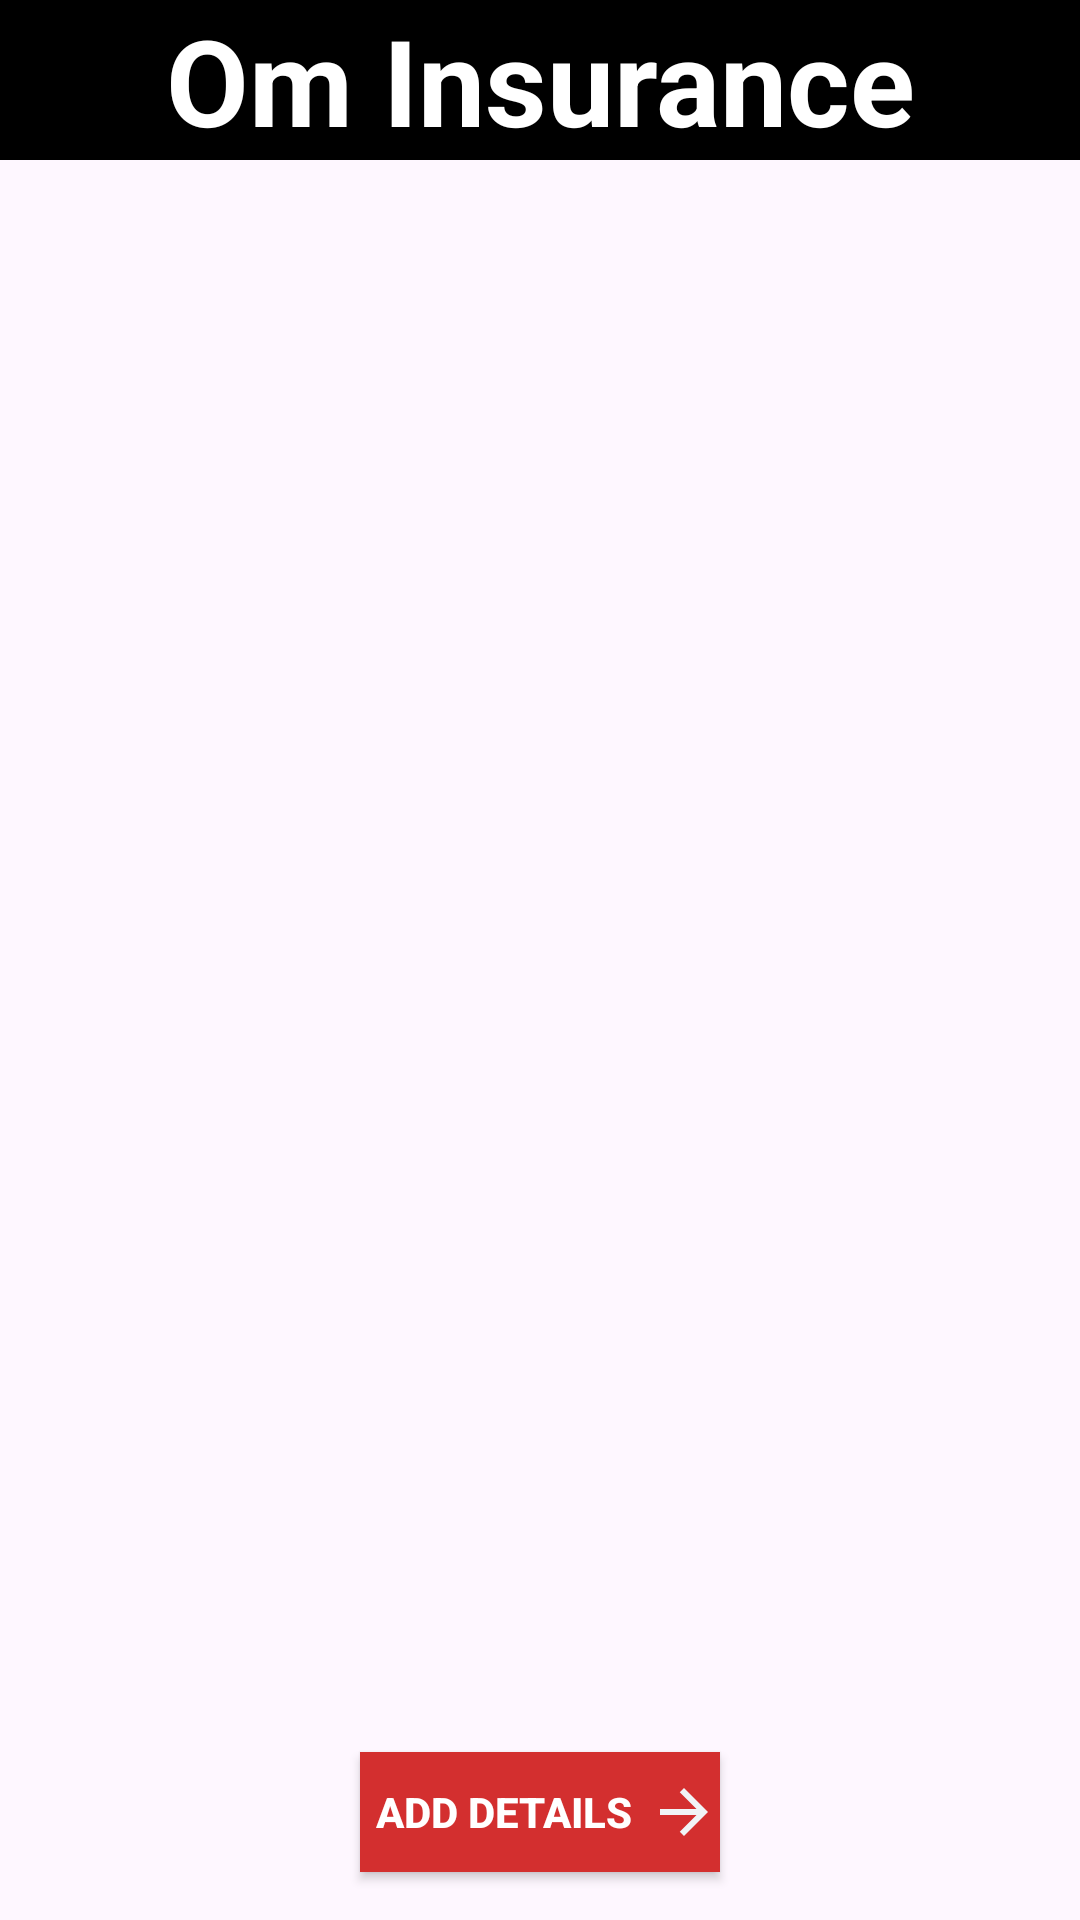

The Android layout XML behind this screen, and the referenced resources:
<!-- AndroidManifest.xml: application theme Theme.VIManagement -->
<!-- res/layout/activity_home.xml -->
<LinearLayout xmlns:android="http://schemas.android.com/apk/res/android"
    xmlns:tools="http://schemas.android.com/tools"
    android:id="@+id/main"
    android:layout_width="match_parent"
    android:layout_height="match_parent"
    android:orientation="vertical"
    android:layout_marginTop="50dp"
    tools:context=".HomeActivity">

    <TextView
        android:layout_width="match_parent"
        android:layout_height="wrap_content"
        android:text="Om Insurance"
        android:gravity="center"
        android:background="@color/black"
        android:textColor="@color/white"
        android:textSize="40sp"
        android:textStyle="bold"/>

    <ViewFlipper
        android:id="@+id/gifFlipper"
        android:layout_width="match_parent"
        android:layout_height="200dp"
        android:autoStart="true"
        android:flipInterval="3000"
        android:layout_marginTop="16dp"/>

    <ImageView
        android:id="@+id/news_gif"
        android:layout_width="match_parent"
        android:layout_height="0dp"
        android:layout_weight="1"
        android:scaleType="fitXY"
        android:adjustViewBounds="true"
        android:src="@drawable/news1"/>

    <androidx.appcompat.widget.AppCompatButton
        android:id="@+id/btn_next"
        android:layout_width="120dp"
        android:layout_height="40dp"
        android:layout_gravity="center"
        android:background="@color/red_700"
        android:drawableEnd="@drawable/ic_baseline_arrow_forward_24"
        android:text="Add Details"
        android:textColor="@color/white"
        android:textStyle="bold"
        android:layout_margin="16dp"/>
</LinearLayout>
<!-- resources referenced by this layout -->
<resources>
  <color name="black">#FF000000</color>
  <color name="red_700">#D32F2F</color>
  <color name="white">#FFFFFFFF</color>
  <!-- drawable ic_baseline_arrow_forward_24 (drawable) -->
  <?xml version="1.0" encoding="utf-8"?>
  <vector android:autoMirrored="true" android:height="24dp"
      android:tint="#F1F4F6" android:viewportHeight="24"
      android:viewportWidth="24" android:width="24dp" xmlns:android="http://schemas.android.com/apk/res/android">
      <path android:fillColor="@android:color/white" android:pathData="M12,4l-1.41,1.41L16.17,11H4v2h12.17l-5.58,5.59L12,20l8,-8z"/>
  </vector>
  <style name="Theme.VIManagement" parent="Base.Theme.VIManagement" />
  <style name="Base.Theme.VIManagement" parent="Theme.Material3.DayNight.NoActionBar">
          
          
      </style>
</resources>
